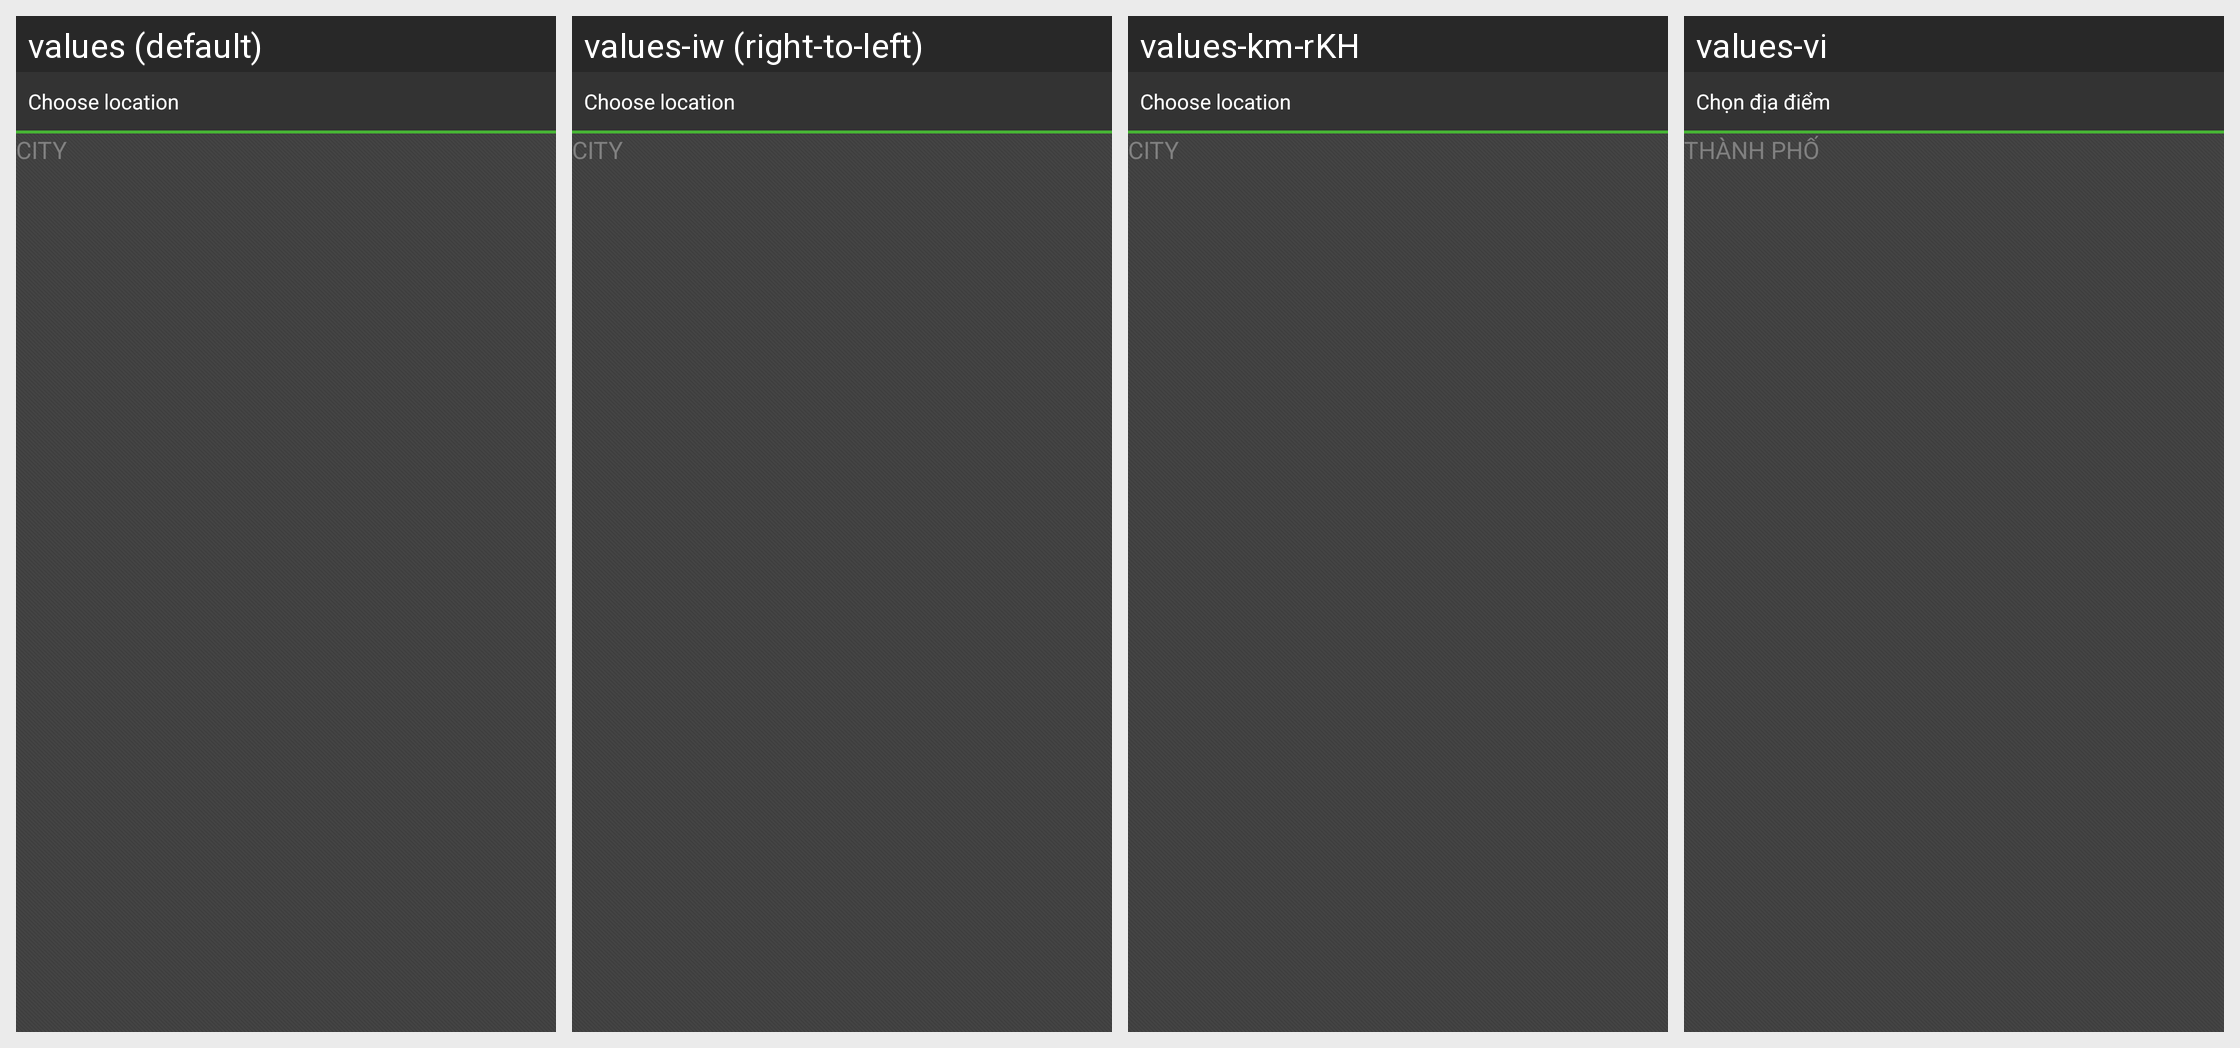

This grid shows one Android layout under several languages. Give, for every string resource on the screen, its name, the default text and each shown locale's text.
Android screen res/layout/dialog_list_city.xml rendered under 4 locales, left to right: values (default), values-iw (right-to-left), values-km-rKH, values-vi. Device: Nexus 5 (rendered at 1080×1920; each locale shown at half size, 540×960, under a caption strip naming it); theme Theme.MaterialComponents.DayNight.NoActionBar.
Other locales in the repository, not shown: values-ar, values-es, values-fa, values-nb.
Strings drawn on this screen, with the default value and each locale's value (text and hints the layout hard-codes, and strings that could not be matched under every locale, appear in the picture but are not listed):

choose_location
  values: Choose location
  values-iw: Choose location  [not translated; the default value is used]
  values-km-rKH: Choose location  [not translated; the default value is used]
  values-vi: Chọn địa điểm

choose_location_city
  values: CITY
  values-iw: CITY  [not translated; the default value is used]
  values-km-rKH: CITY  [not translated; the default value is used]
  values-vi: THÀNH PHỐ
